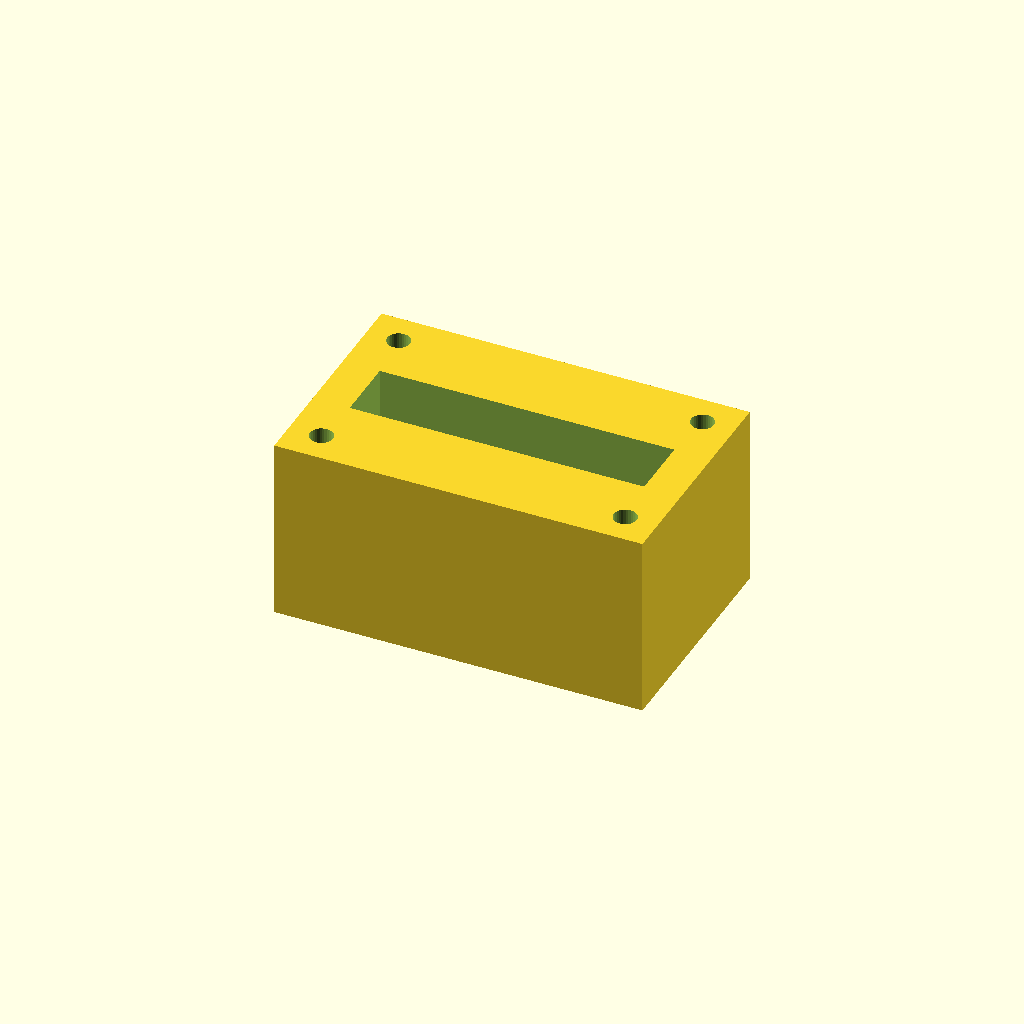
Cell 1 — every parameter at its default value.
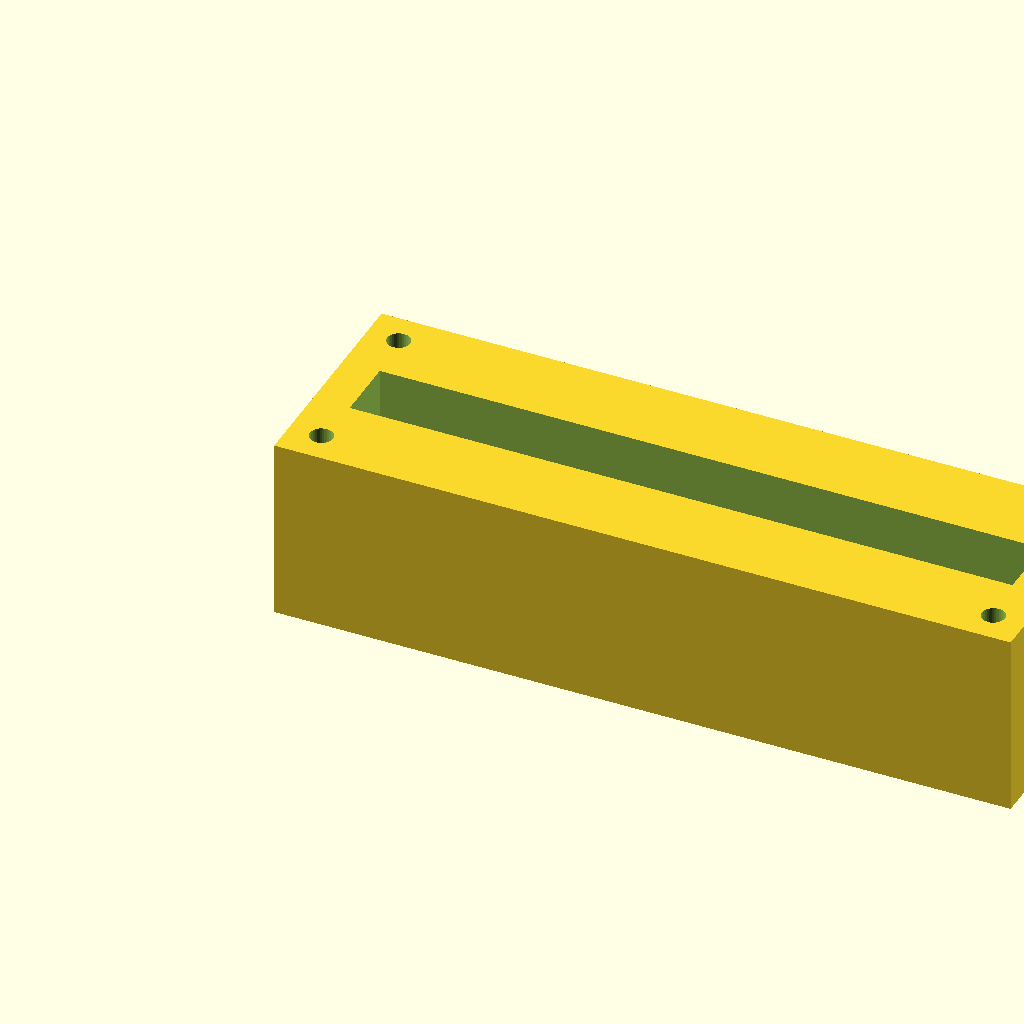
Cell 2: the same model with block_l = 160.
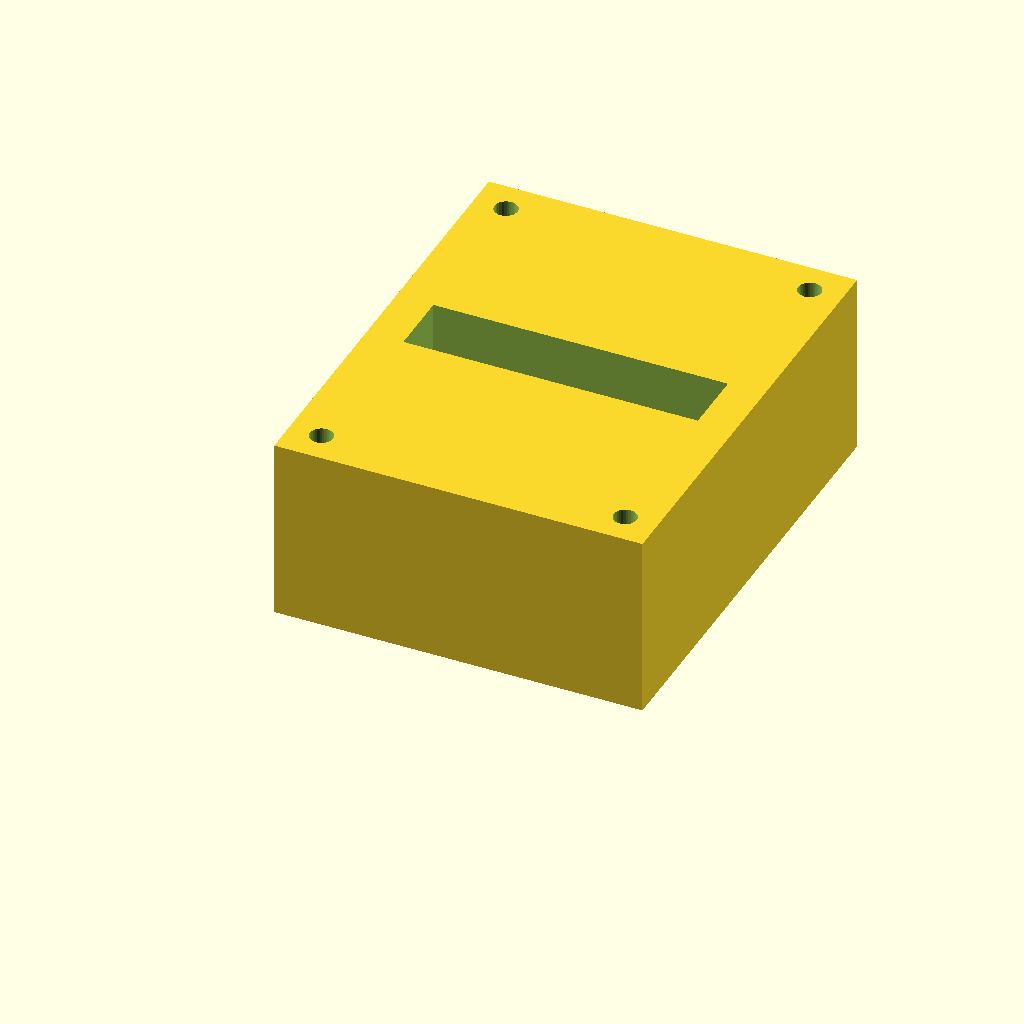
Cell 3 — block_w set to 100, the other parameters unchanged.
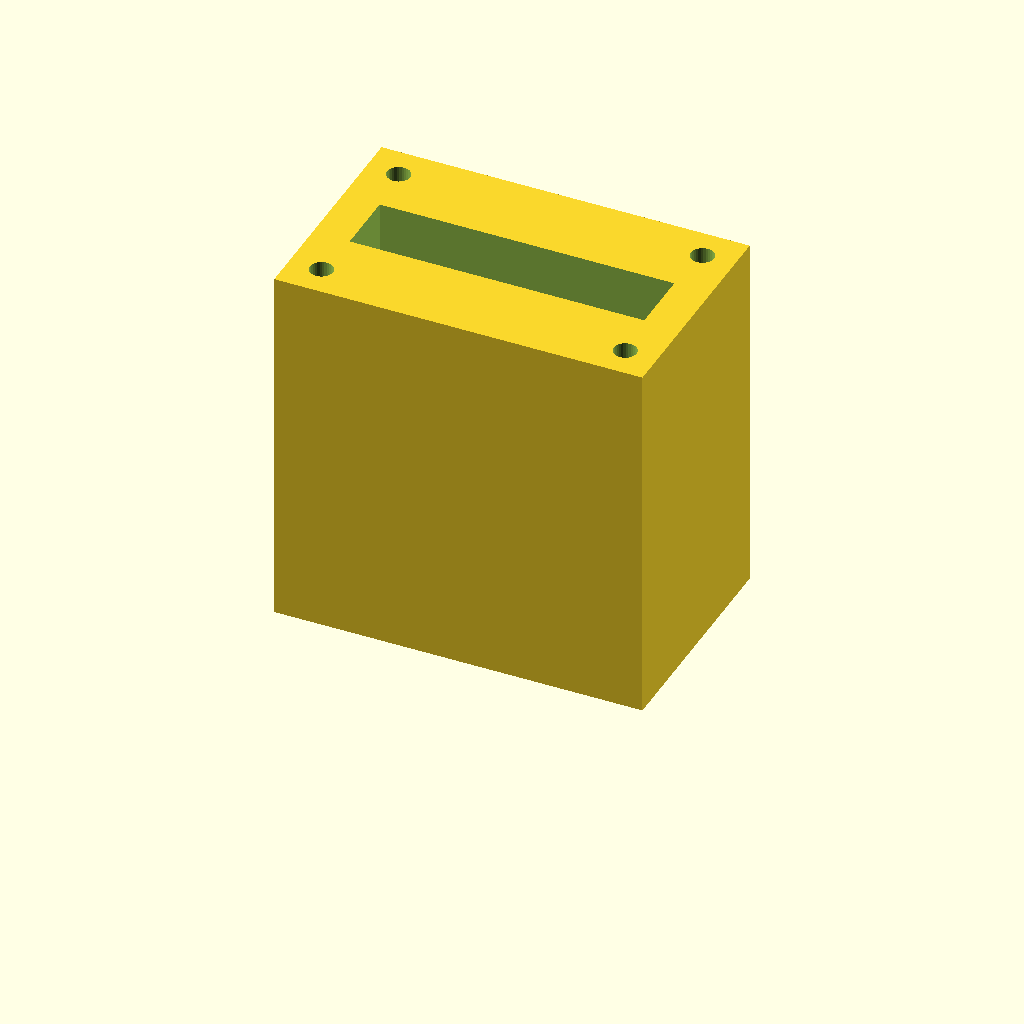
Cell 4: block_h = 80 (everything else at default).
One fixed orthographic camera (rotation 55°, 0°, 25°; colour scheme Cornfield) for every cell.
The OpenSCAD source (optional_data/data/solid2/manifoldblock/part_0170.scad):
$fn = 32;

// ----------------------------------------------------------------------
// Manifold block: gallery_top manifold
// ----------------------------------------------------------------------

// --- parameters (mm) ---
block_l = 80;             // block length, X
block_w = 50;             // block width, Y
block_h = 40;             // block height, Z
port_d = 8;               // port bore diameter
port_pitch = 22;          // port pitch along X
gallery_d = 14;           // top gallery width, Y
gallery_depth = 16;       // gallery pocket depth
wall_p = 8;               // gallery end wall thickness, X
mnt_d = 5;                // mounting hole diameter
mnt_in = 7;               // mounting hole inset from the edges

n_ports = 3;  // ports in the row
port_x0 = (block_l - (n_ports - 1) * port_pitch) / 2;  // first port X

difference() {
  cube([block_l, block_w, block_h]);
  for (i = [0 : n_ports - 1])
    translate([port_x0 + i * port_pitch, block_w / 2, -1])
      cylinder(h = block_h + 2, d = port_d);
  translate([wall_p, block_w / 2 - gallery_d / 2, block_h - gallery_depth])
    cube([block_l - 2 * wall_p, gallery_d, gallery_depth + 1]);
  for (cx = [mnt_in, block_l - mnt_in])
    for (cy = [mnt_in, block_w - mnt_in])
      translate([cx, cy, -1]) cylinder(h = block_h + 2, d = mnt_d);
}
Customizer parameters (derived from the source; name, type, default, range or options):
block_l: number, default 80
block_w: number, default 50
block_h: number, default 40
port_d: number, default 8
port_pitch: number, default 22
gallery_d: number, default 14
gallery_depth: number, default 16
wall_p: number, default 8
mnt_d: number, default 5
mnt_in: number, default 7
n_ports: number, default 3
